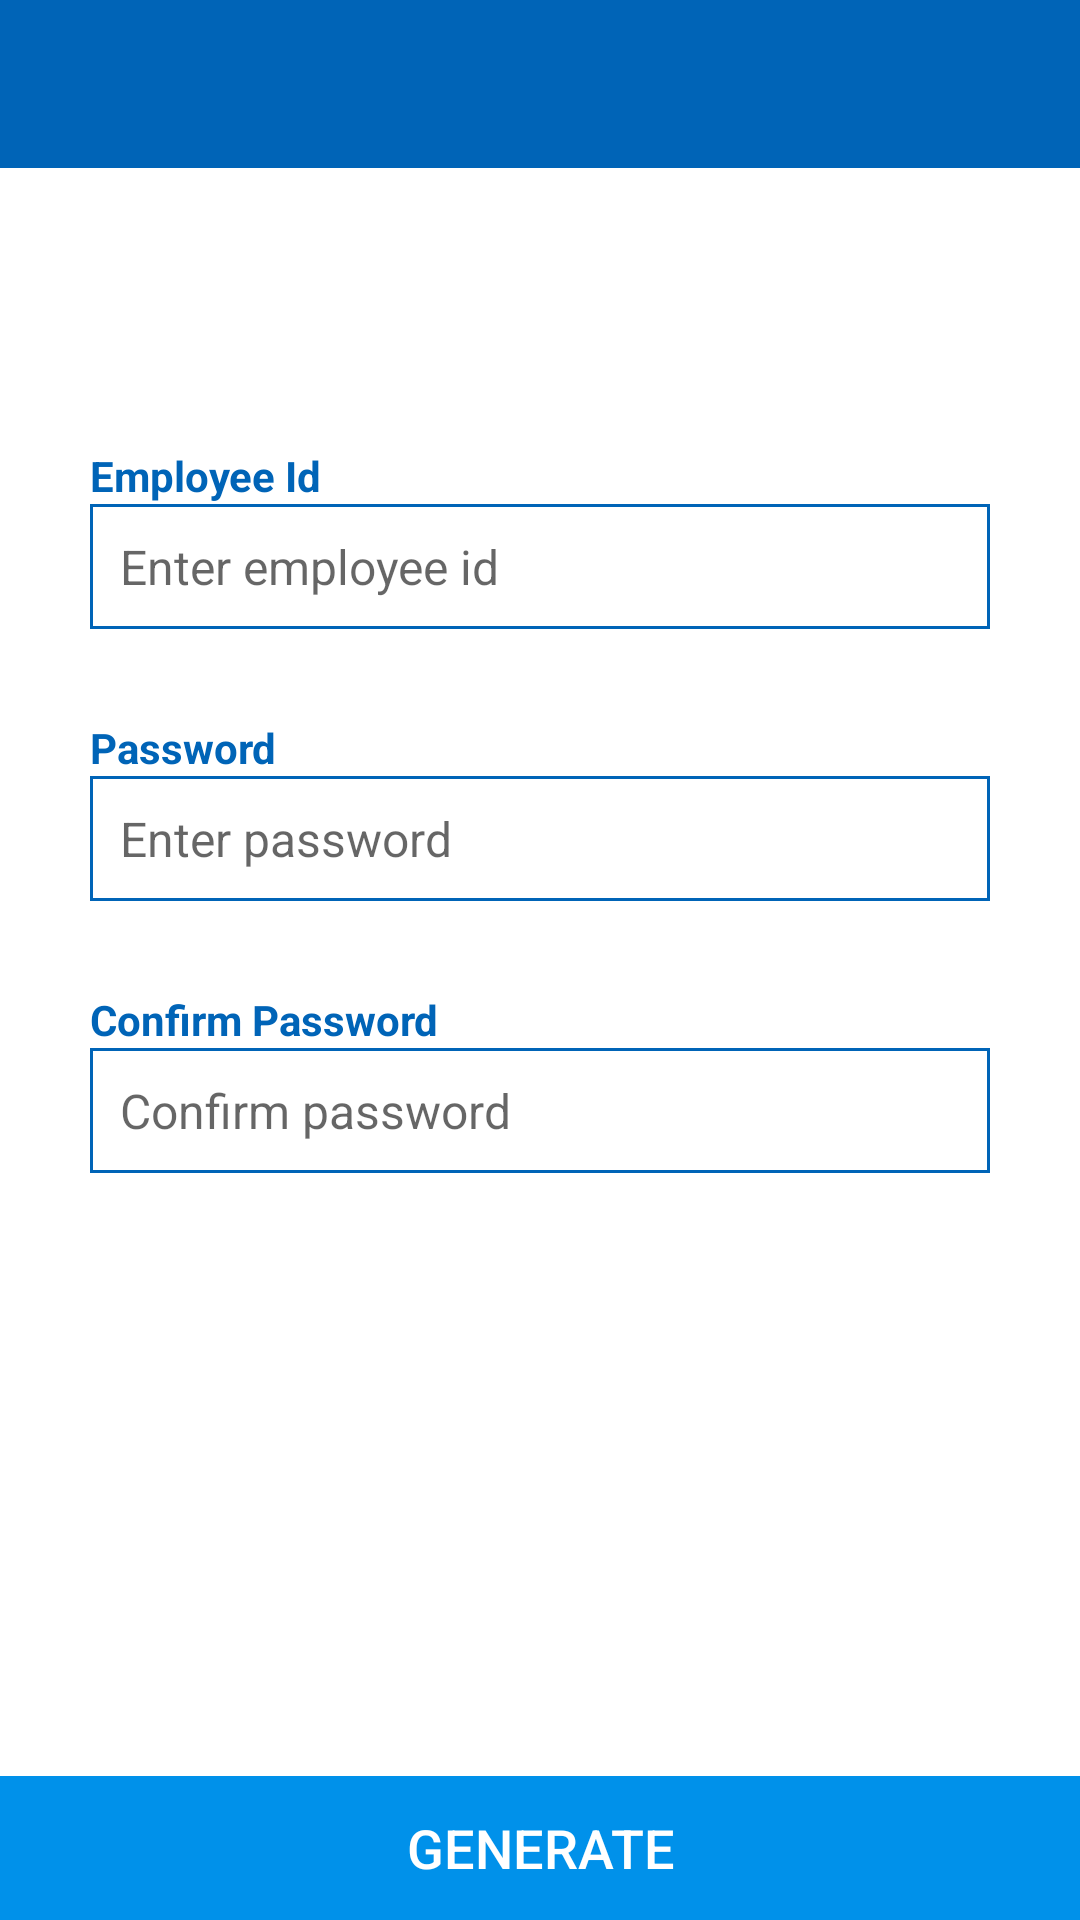

Reconstruct the res/layout file that produces this screen, plus the resources it refers to.
<!-- AndroidManifest.xml: application theme AppTheme -->
<!-- res/layout/activity_generate_password.xml -->
<?xml version="1.0" encoding="utf-8"?>
<RelativeLayout xmlns:android="http://schemas.android.com/apk/res/android"
    android:id="@+id/rl_root"
    android:layout_width="match_parent"
    android:layout_height="match_parent"
    android:background="@color/white"
    android:fitsSystemWindows="true"
    android:orientation="vertical">

    <include layout="@layout/toolbar"></include>

    <LinearLayout
        android:layout_width="match_parent"
        android:layout_height="wrap_content"
        android:layout_centerInParent="true"
        android:layout_margin="30dp"
        android:orientation="vertical"
        android:paddingBottom="100dp">

        <TextView
            android:layout_width="wrap_content"
            android:layout_height="wrap_content"
            android:text="Employee Id"
            android:textColor="@color/colorPrimaryDark"
            android:textStyle="bold" />

        <EditText
            android:id="@+id/edt_emp_id"
            android:layout_width="match_parent"
            android:layout_height="wrap_content"
            android:background="@drawable/edit_bg_rounded"
            android:hint="Enter employee id"
            android:inputType="textEmailAddress"
            android:padding="10dp"
            android:textColor="@color/black"
            android:textSize="16sp" />

        <TextView
            android:layout_width="wrap_content"
            android:layout_height="wrap_content"
            android:layout_marginTop="30dp"
            android:text="Password"
            android:textColor="@color/colorPrimaryDark"
            android:textStyle="bold" />

        <EditText
            android:id="@+id/edt_password"
            android:layout_width="match_parent"
            android:layout_height="wrap_content"
            android:background="@drawable/edit_bg_rounded"
            android:hint="Enter password"
            android:inputType="textPassword"
            android:padding="10dp"
            android:textColor="@color/black"
            android:textSize="16sp" />

        <TextView
            android:layout_width="wrap_content"
            android:layout_height="wrap_content"
            android:layout_marginTop="30dp"
            android:text="Confirm Password"
            android:textColor="@color/colorPrimaryDark"
            android:textStyle="bold" />

        <EditText
            android:id="@+id/edt_confirm_password"
            android:layout_width="match_parent"
            android:layout_height="wrap_content"
            android:background="@drawable/edit_bg_rounded"
            android:hint="Confirm password"
            android:inputType="textPassword"
            android:padding="10dp"
            android:textColor="@color/black"
            android:textSize="16sp" />
    </LinearLayout>

    <RelativeLayout
        android:layout_width="match_parent"
        android:layout_height="wrap_content"
        android:layout_alignParentBottom="true"
        android:background="@color/colorPrimary">

        <Button
            android:id="@+id/btn_generate_password"
            android:layout_width="match_parent"
            android:layout_height="wrap_content"
            android:background="?selectableItemBackground"
            android:text="Generate"
            android:textColor="@color/white"
            android:textSize="18sp" />
    </RelativeLayout>
</RelativeLayout>
<!-- res/layout/toolbar.xml (included above) -->
<?xml version="1.0" encoding="utf-8"?>
<android.support.v7.widget.Toolbar xmlns:android="http://schemas.android.com/apk/res/android"
    xmlns:local="http://schemas.android.com/apk/res-auto"
    android:id="@+id/toolbar"
    android:layout_width="match_parent"
    android:layout_height="?attr/actionBarSize"
    android:background="@color/colorPrimaryDark"
    local:popupTheme="@style/ThemeOverlay.AppCompat.Light"
    local:theme="@style/ThemeOverlay.AppCompat.Dark.ActionBar">


</android.support.v7.widget.Toolbar>
<!-- resources referenced by this layout -->
<resources>
  <color name="black">#000000</color>
  <color name="colorPrimary">#0091ea</color>
  <color name="colorPrimaryDark">#0064b7</color>
  <color name="white">#FFFFFF</color>
  <!-- drawable edit_bg_rounded (drawable) -->
  <?xml version="1.0" encoding="utf-8"?>
  <shape xmlns:android="http://schemas.android.com/apk/res/android">
      <solid android:color="@color/white" />
      <stroke
          android:width="1dip"
          android:color="@color/colorPrimaryDark" />
      <corners android:radius="0dip" />
  
  </shape>
  <style name="AppTheme" parent="Theme.AppCompat.Light.DarkActionBar">
          
          <item name="colorPrimary">@color/colorPrimary</item>
          <item name="colorPrimaryDark">@color/colorPrimaryDark</item>
          <item name="colorAccent">@color/colorAccent</item>
          <item name="windowNoTitle">true</item>
          <item name="android:windowBackground">@color/white</item>
          <item name="android:windowFullscreen">false</item>
          <item name="windowActionBar">false</item>
      </style>
  <color name="colorAccent">#64c1ff</color>
</resources>
